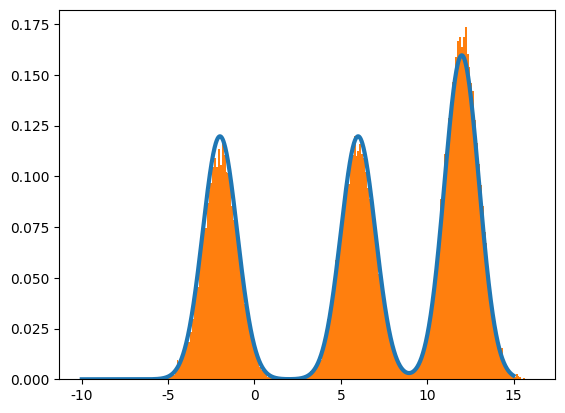

The script that saved this image:
import numpy as np
import matplotlib.pyplot as plt

# lala
plt.rcParams['font.sans-serif'] = ['FangSong']
plt.rcParams['axes.unicode_minus'] = False


class MCMC:
    def __init__(self, m, n):
        self.m = m
        self.n = n
        self.x = 10
        self.samples = []

    def p(self, x):  # 假设f1为我们想要进行抽样的分布
        return 0.3/np.sqrt(np.pi*2)*np.exp(-(x+2)**2/2) + 0.3/np.sqrt(np.pi*2)*np.exp(-(x-6)**2/2) + + 0.4/np.sqrt(np.pi*2)*np.exp(-(x-12)**2/2)

    def q(self, m, x):
        return 1/np.sqrt(2*np.pi)*np.exp(-(x-m)**2/2)

    def plot(self):
        x = np.arange(-10, 15, 0.01)
        plt.plot(x, self.p(x), linewidth=3)

    def sampling(self):
        for i in range(self.m):
            x = np.random.normal(self.x, 1)
            t = min(1, self.p(x)*self.q(x, self.x)/(self.p(self.x)*self.q(self.x, x)))
            u = np.random.random()
            if u < t:
                self.x = x
        for i in range(self.n):
            x = np.random.normal(self.x, 1)
            t = min(1, self.p(x) * self.q(x, self.x) / (self.p(self.x) * self.q(self.x, x)))
            u = np.random.random()
            if u < t:
                self.x = x
            self.samples.append(self.x)

    def test(self):
        plt.hist(self.samples, bins=200, density=True,stacked=True)
        plt.show()


M = MCMC(400000, 150000)
M.sampling()
M.plot()
M.test()

